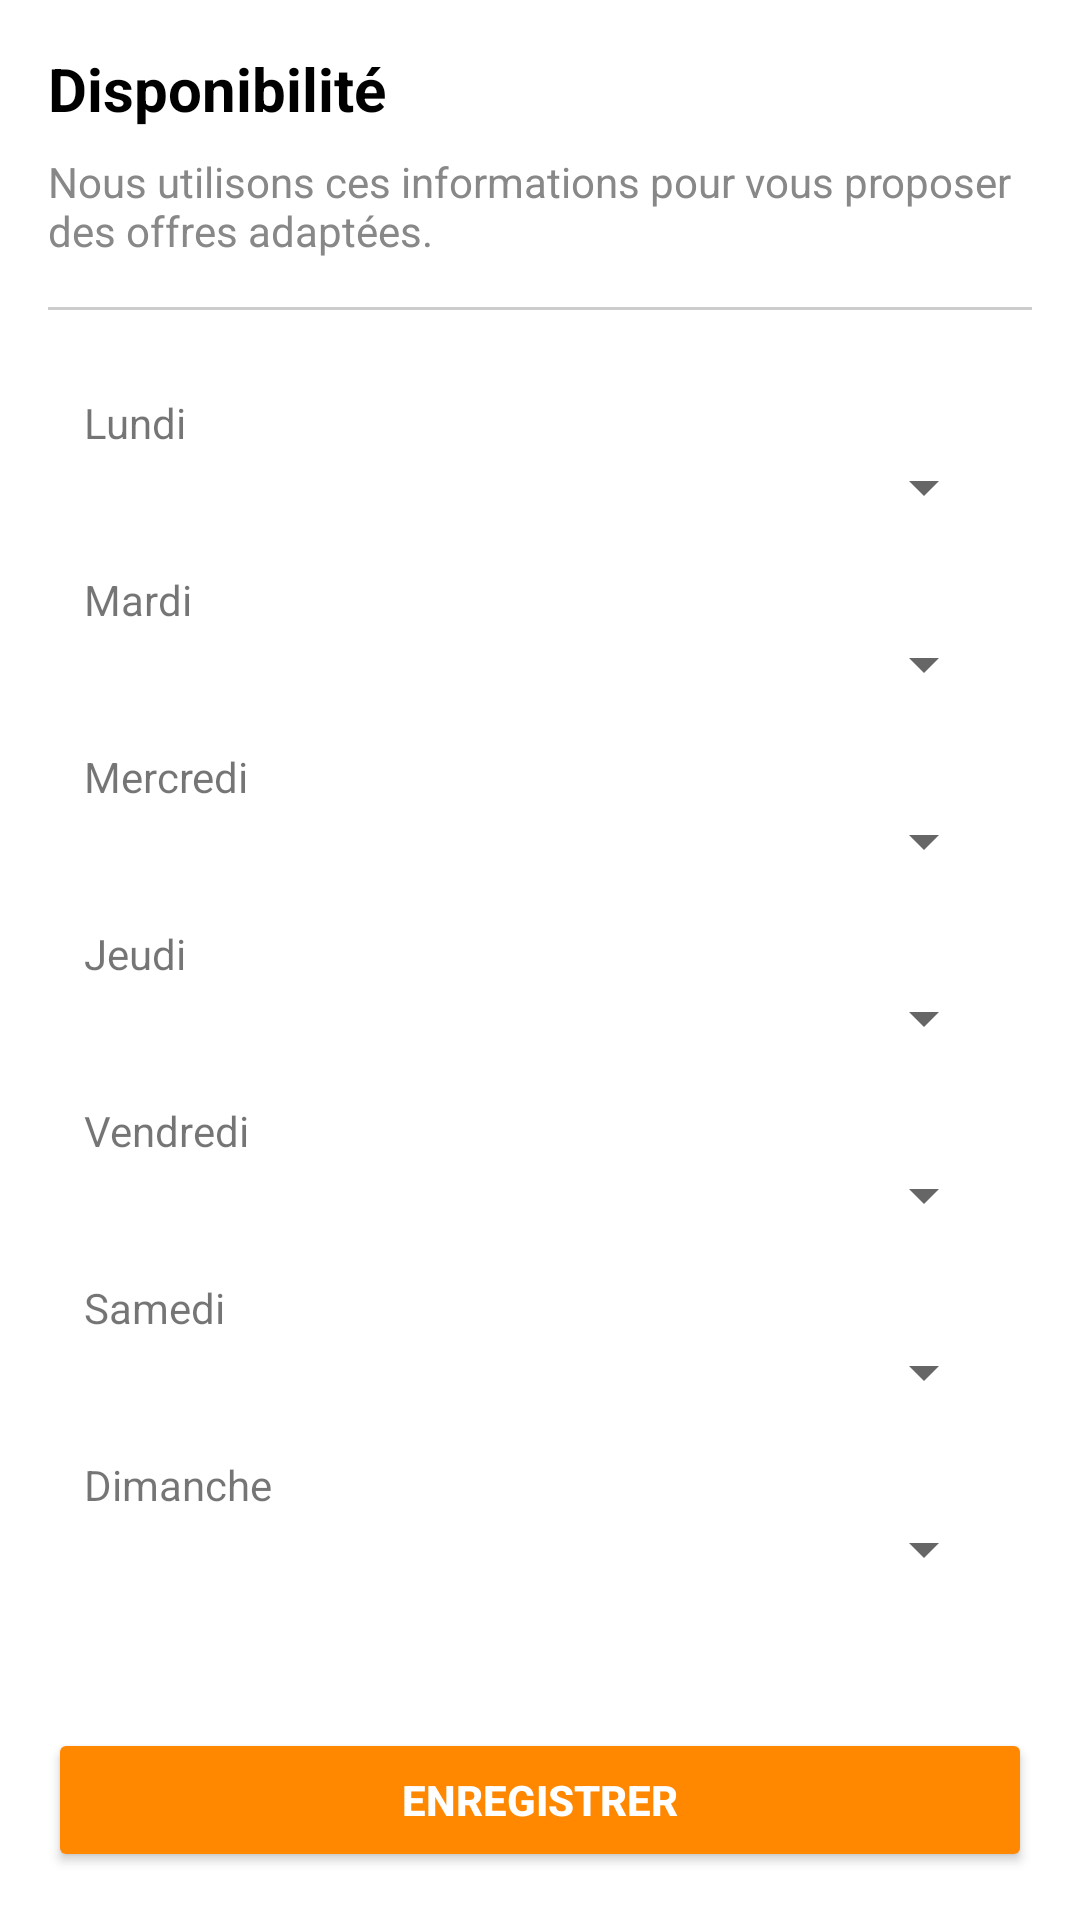

Reconstruct the res/layout file that produces this screen, plus the resources it refers to.
<!-- AndroidManifest.xml: application theme Theme.MaterialComponents.Light.NoActionBar -->
<!-- res/layout/activity_profile_employee_availability.xml -->
<?xml version="1.0" encoding="utf-8"?>
<ScrollView xmlns:android="http://schemas.android.com/apk/res/android"
    xmlns:app="http://schemas.android.com/apk/res-auto"
    android:layout_width="match_parent"
    android:layout_height="match_parent"
    android:fillViewport="true"
    android:background="#FFFFFF">

    <LinearLayout
        android:layout_width="match_parent"
        android:layout_height="wrap_content"
        android:orientation="vertical"
        android:padding="16dp">

        
        <TextView
            android:layout_width="match_parent"
            android:layout_height="wrap_content"
            android:text="Disponibilité"
            android:textSize="20sp"
            android:textStyle="bold"
            android:textColor="#000000" />

        
        <TextView
            android:layout_width="match_parent"
            android:layout_height="wrap_content"
            android:layout_marginTop="8dp"
            android:text="Nous utilisons ces informations pour vous proposer des offres adaptées."
            android:textSize="14sp"
            android:textColor="#888888" />

        
        <View
            android:layout_width="match_parent"
            android:layout_height="1dp"
            android:background="#CCCCCC"
            android:layout_marginTop="16dp"
            android:layout_marginBottom="16dp" />

        
        <LinearLayout
            android:layout_width="match_parent"
            android:layout_height="wrap_content"
            android:padding="12dp"
            android:orientation="vertical">

            <TextView android:layout_width="wrap_content" android:layout_height="wrap_content" android:text="Lundi"/>
            <Spinner android:id="@+id/spinnerMonday" android:layout_width="match_parent" android:layout_height="wrap_content" android:layout_marginBottom="16dp" />

            <TextView android:layout_width="wrap_content" android:layout_height="wrap_content" android:text="Mardi"/>
            <Spinner android:id="@+id/spinnerTuesday" android:layout_width="match_parent" android:layout_height="wrap_content" android:layout_marginBottom="16dp" />

            <TextView android:layout_width="wrap_content" android:layout_height="wrap_content" android:text="Mercredi"/>
            <Spinner android:id="@+id/spinnerWednesday" android:layout_width="match_parent" android:layout_height="wrap_content" android:layout_marginBottom="16dp" />

            <TextView android:layout_width="wrap_content" android:layout_height="wrap_content" android:text="Jeudi"/>
            <Spinner android:id="@+id/spinnerThursday" android:layout_width="match_parent" android:layout_height="wrap_content" android:layout_marginBottom="16dp" />

            <TextView android:layout_width="wrap_content" android:layout_height="wrap_content" android:text="Vendredi"/>
            <Spinner android:id="@+id/spinnerFriday" android:layout_width="match_parent" android:layout_height="wrap_content" android:layout_marginBottom="16dp"/>

            <TextView android:layout_width="wrap_content" android:layout_height="wrap_content" android:text="Samedi"/>
            <Spinner android:id="@+id/spinnerSaturday" android:layout_width="match_parent" android:layout_height="wrap_content" android:layout_marginBottom="16dp" />

            <TextView android:layout_width="wrap_content" android:layout_height="wrap_content" android:text="Dimanche"/>
            <Spinner android:id="@+id/spinnerSunday" android:layout_width="match_parent" android:layout_height="wrap_content" android:layout_marginBottom="16dp"/>
        </LinearLayout>

        
        <LinearLayout
            android:layout_width="match_parent"
            android:layout_height="match_parent"
            android:gravity="bottom"
            >
        <Button
            android:id="@+id/buttonSaveAvailability"
            android:layout_width="match_parent"
            android:layout_height="wrap_content"
            android:text="Enregistrer"
            android:textStyle="bold"
            android:backgroundTint="@color/orange"
            android:textColor="#FFFFFF" />
        </LinearLayout>
    </LinearLayout>
</ScrollView>
<!-- resources referenced by this layout -->
<resources>
  <color name="orange">#FF8800</color>
</resources>
